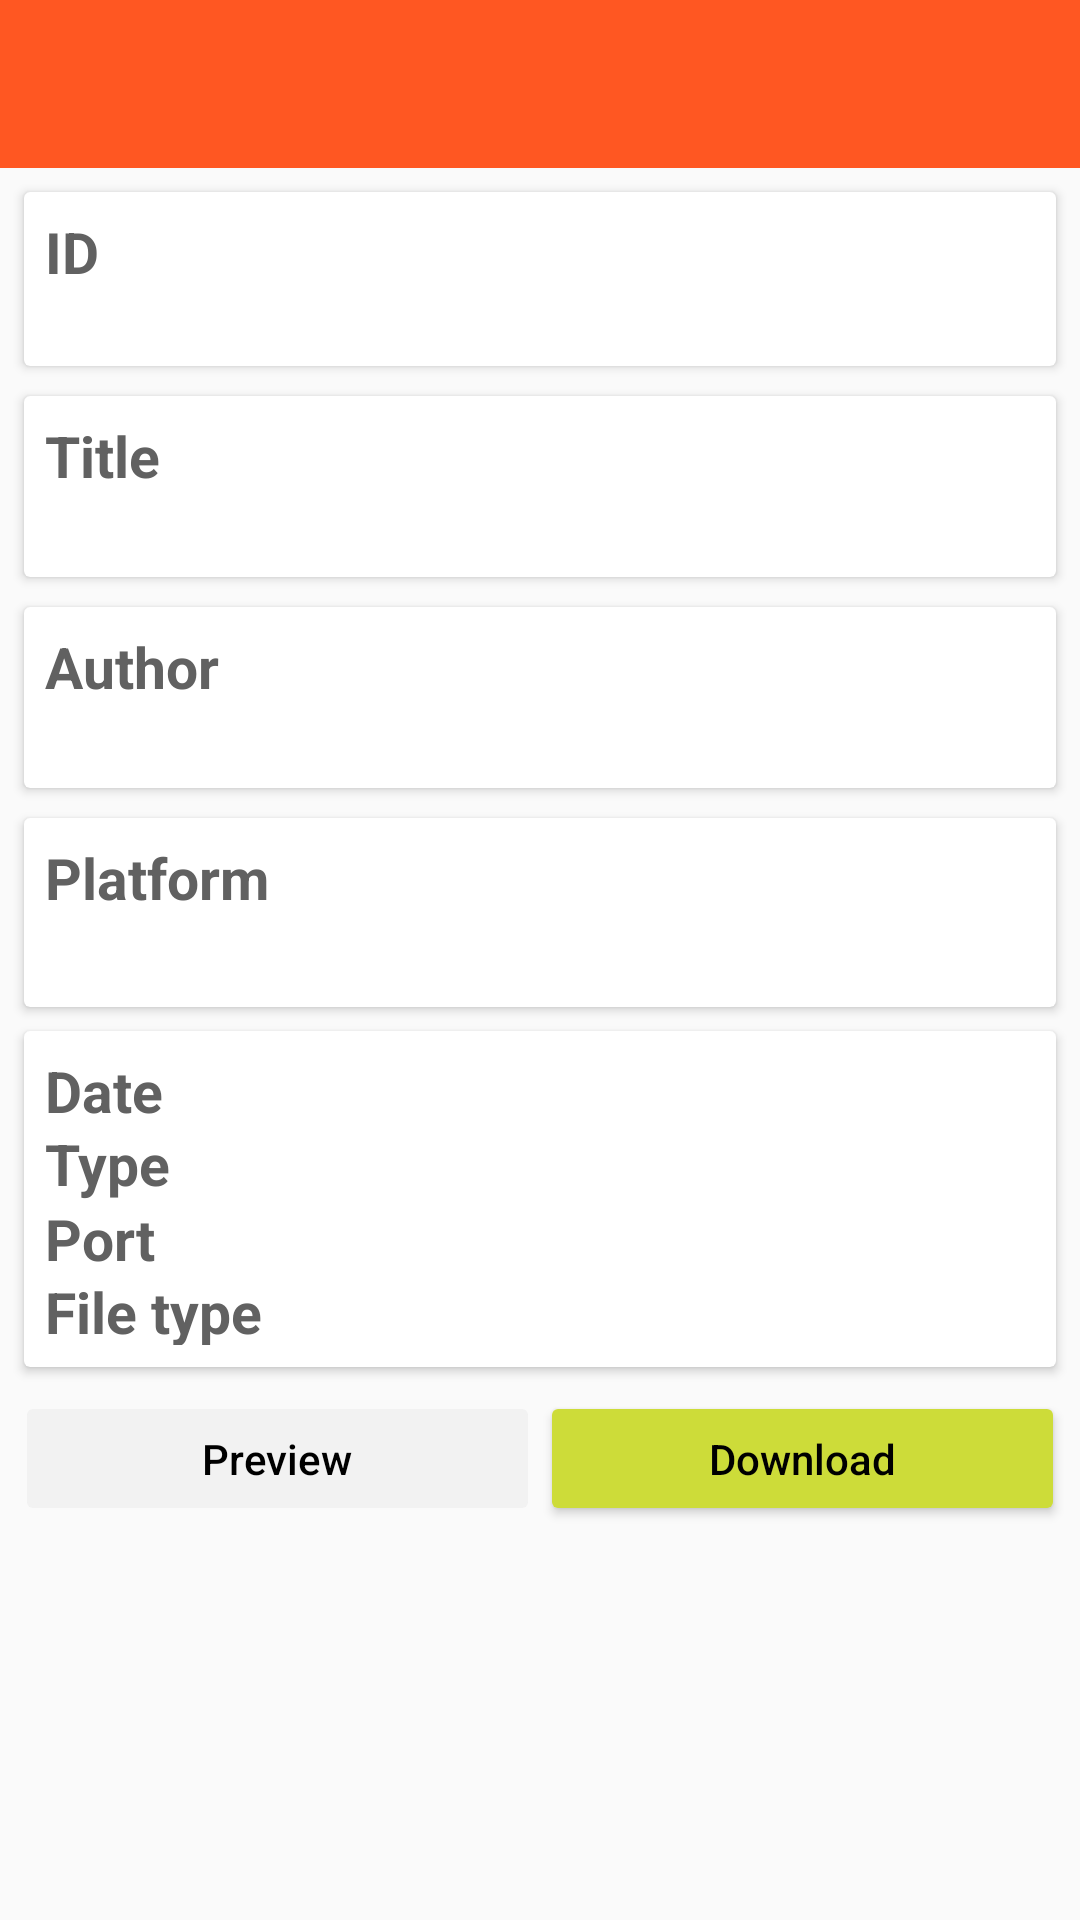

Android layout source for this screen:
<!-- AndroidManifest.xml: application theme AppTheme -->
<!-- res/layout/activity_exploit.xml -->
<?xml version="1.0" encoding="utf-8"?>
<LinearLayout
	xmlns:android="http://schemas.android.com/apk/res/android"
	xmlns:tools="http://schemas.android.com/tools"
	android:layout_width="match_parent"
	android:layout_height="match_parent"
	android:orientation="vertical">

	<include
		layout="@layout/layout_toolbar"/>

	<LinearLayout
		android:id="@+id/activity_exploit"
		android:layout_width="match_parent"
		android:layout_height="match_parent"
		android:orientation="vertical"
		tools:context="com.arterialist.searchsploit.activities.ExploitActivity">

		<android.support.v7.widget.CardView
			android:layout_width="match_parent"
			android:layout_height="wrap_content"
			android:layout_marginLeft="8dp"
			android:layout_marginRight="8dp"
			android:layout_marginTop="8dp">

			<LinearLayout
				android:layout_width="match_parent"
				android:layout_height="wrap_content"
				android:orientation="vertical"
				android:padding="7dp">

				<TextView
					android:layout_width="wrap_content"
					android:layout_height="22dp"
					android:layout_marginRight="4dp"
					android:text="@string/text.simple.id"
					android:textColor="@color/grey700"
					android:textSize="19sp"
					android:textStyle="bold"/>

				<TextView
					android:id="@+id/exploit_id"
					android:layout_width="wrap_content"
					android:layout_height="22dp"
					android:layout_marginRight="4dp"
					android:textColor="@color/grey700"
					android:textSize="18sp"
					tools:text="12345"/>

			</LinearLayout>

		</android.support.v7.widget.CardView>

		<android.support.v7.widget.CardView
			android:layout_width="match_parent"
			android:layout_height="wrap_content"
			android:layout_marginLeft="8dp"
			android:layout_marginRight="8dp"
			android:layout_marginTop="10dp">

			<LinearLayout
				android:layout_width="match_parent"
				android:layout_height="wrap_content"
				android:orientation="vertical"
				android:padding="7dp">

				<TextView
					android:layout_width="wrap_content"
					android:layout_height="22dp"
					android:layout_marginRight="4dp"
					android:text="@string/text.simple.title"
					android:textColor="@color/grey700"
					android:textSize="19sp"
					android:textStyle="bold"/>

				<TextView
					android:id="@+id/title"
					android:layout_width="wrap_content"
					android:layout_height="wrap_content"
					android:layout_marginRight="4dp"
					android:textColor="@color/grey700"
					android:textSize="18sp"
					tools:text="SquirrelMail Virtual Keyboard Plugin - 'vkeyboard.php' Cross-Site Scripting"/>

			</LinearLayout>

		</android.support.v7.widget.CardView>

		<android.support.v7.widget.CardView
			android:layout_width="match_parent"
			android:layout_height="wrap_content"
			android:layout_marginLeft="8dp"
			android:layout_marginRight="8dp"
			android:layout_marginTop="10dp">

			<LinearLayout
				android:layout_width="match_parent"
				android:layout_height="wrap_content"
				android:orientation="vertical"
				android:padding="7dp">

				<TextView
					android:layout_width="wrap_content"
					android:layout_height="22dp"
					android:layout_marginRight="4dp"
					android:text="@string/text.simple.author"
					android:textColor="@color/grey700"
					android:textSize="19sp"
					android:textStyle="bold"/>

				<TextView
					android:id="@+id/author"
					android:layout_width="wrap_content"
					android:layout_height="wrap_content"
					android:layout_marginRight="4dp"
					android:textColor="@color/grey700"
					android:textSize="18sp"
					tools:text="Moritz Naumann"/>

			</LinearLayout>

		</android.support.v7.widget.CardView>

		<android.support.v7.widget.CardView
			android:layout_width="match_parent"
			android:layout_height="wrap_content"
			android:layout_marginLeft="8dp"
			android:layout_marginRight="8dp"
			android:layout_marginTop="10dp">

			<LinearLayout
				android:layout_width="match_parent"
				android:layout_height="wrap_content"
				android:orientation="horizontal"
				android:padding="7dp">

				<ImageView
					android:id="@+id/platform_logo"
					android:layout_width="48dp"
					android:layout_height="match_parent"
					android:layout_marginRight="5dp"
					android:visibility="gone"
					tools:src="@drawable/aix"/>

				<LinearLayout
					android:layout_width="match_parent"
					android:layout_height="wrap_content"
					android:layout_marginBottom="5dp"
					android:orientation="vertical">

					<TextView
						android:layout_width="wrap_content"
						android:layout_height="22dp"
						android:layout_marginRight="4dp"
						android:text="@string/text.simple.platform"
						android:textColor="@color/grey700"
						android:textSize="19sp"
						android:textStyle="bold"/>

					<TextView
						android:id="@+id/platform"
						android:layout_width="wrap_content"
						android:layout_height="22dp"
						android:layout_marginRight="4dp"
						android:textColor="@color/grey700"
						android:textSize="18sp"
						tools:text="php"/>

				</LinearLayout>

			</LinearLayout>


		</android.support.v7.widget.CardView>

		<LinearLayout
			android:layout_width="match_parent"
			android:layout_height="wrap_content"
			android:orientation="vertical">

			<android.support.v7.widget.CardView
				android:layout_width="match_parent"
				android:layout_height="wrap_content"
				android:layout_margin="8dp">

				<LinearLayout
					android:layout_width="match_parent"
					android:layout_height="wrap_content"
					android:orientation="vertical"
					android:padding="7dp">

					<LinearLayout
						android:layout_width="match_parent"
						android:layout_height="wrap_content"
						android:orientation="horizontal">

						<TextView
							android:layout_width="wrap_content"
							android:layout_height="22dp"
							android:layout_marginRight="4dp"
							android:text="@string/text.simple.date"
							android:textColor="@color/grey700"
							android:textSize="19sp"
							android:textStyle="bold"/>

						<TextView
							android:id="@+id/date"
							android:layout_width="wrap_content"
							android:layout_height="wrap_content"
							android:layout_marginRight="4dp"
							android:textColor="@color/grey700"
							android:textSize="18sp"
							tools:text="2010-10-05"/>

					</LinearLayout>

					<LinearLayout
						android:layout_width="match_parent"
						android:layout_height="wrap_content"
						android:orientation="horizontal">

						<TextView
							android:layout_width="wrap_content"
							android:layout_height="25dp"
							android:layout_marginRight="4dp"
							android:text="@string/text.simple.type"
							android:textColor="@color/grey700"
							android:textSize="19sp"
							android:textStyle="bold"/>

						<TextView
							android:id="@+id/type"
							android:layout_width="wrap_content"
							android:layout_height="wrap_content"
							android:layout_marginRight="4dp"
							android:textColor="@color/grey700"
							android:textSize="18sp"
							tools:text="webapps"/>

					</LinearLayout>

					<LinearLayout
						android:layout_width="match_parent"
						android:layout_height="wrap_content"
						android:orientation="horizontal">

						<TextView
							android:layout_width="wrap_content"
							android:layout_height="22dp"
							android:layout_marginRight="4dp"
							android:text="@string/text.simple.port"
							android:textColor="@color/grey700"
							android:textSize="19sp"
							android:textStyle="bold"/>

						<TextView
							android:id="@+id/port"
							android:layout_width="wrap_content"
							android:layout_height="wrap_content"
							android:layout_marginRight="4dp"
							android:textColor="@color/grey700"
							android:textSize="18sp"
							tools:text="8080"/>

					</LinearLayout>

					<LinearLayout
						android:layout_width="match_parent"
						android:layout_height="wrap_content"
						android:orientation="horizontal">

						<TextView
							android:layout_width="wrap_content"
							android:layout_height="24dp"
							android:layout_marginRight="4dp"
							android:text="@string/text.normal.file_type"
							android:textColor="@color/grey700"
							android:textSize="19sp"
							android:textStyle="bold"/>

						<TextView
							android:id="@+id/file_type"
							android:layout_width="wrap_content"
							android:layout_height="wrap_content"
							android:layout_marginRight="4dp"
							android:textColor="@color/grey700"
							android:textSize="18sp"
							tools:text="py"/>

						<ImageView
							android:id="@+id/file_type_image"
							android:layout_width="25dp"
							android:layout_height="match_parent"
							android:scaleType="centerInside"
							tools:src="@drawable/py"/>

					</LinearLayout>

				</LinearLayout>

			</android.support.v7.widget.CardView>

		</LinearLayout>

		<LinearLayout
			android:layout_width="match_parent"
			android:layout_height="wrap_content"
			android:layout_marginLeft="5dp"
			android:layout_marginRight="5dp"
			android:orientation="horizontal"
			android:weightSum="2">

			<Button
				android:id="@+id/preview"
				style="@style/AppTheme.NormalButton"
				android:layout_width="0dp"
				android:layout_height="45dp"
				android:layout_weight="1"
				android:enabled="false"
				android:text="@string/text.simple.preview"
				android:textAllCaps="false"/>

			<RelativeLayout
				android:layout_width="0dp"
				android:layout_height="wrap_content"
				android:layout_weight="1">

				<Button
					android:id="@+id/download"
					style="@style/AppTheme.NormalButton"
					android:layout_width="match_parent"
					android:layout_height="45dp"
					android:text="@string/text.simple.download"
					android:textAllCaps="false"/>

				<ImageView
					android:layout_width="50dp"
					android:layout_height="30dp"
					android:layout_alignParentRight="true"
					android:layout_centerVertical="true"
					android:layout_marginRight="0dp"
					android:elevation="3dp"
					android:scaleType="centerInside"/>

			</RelativeLayout>

		</LinearLayout>

	</LinearLayout>

</LinearLayout>
<!-- res/layout/layout_toolbar.xml (included above) -->
<?xml version="1.0" encoding="utf-8"?>
<android.support.v7.widget.Toolbar
	android:id="@+id/toolbar"
	xmlns:android="http://schemas.android.com/apk/res/android"
	android:layout_width="match_parent"
	android:layout_height="wrap_content"
	android:background="@color/deepOrange500"/>
<!-- resources referenced by this layout -->
<resources>
  <color name="deepOrange500">#FF5722</color>
  <color name="grey700">#616161</color>
  <!-- drawable aix: png bitmap (drawable, 13899 bytes) -->
  <!-- drawable py: png bitmap (drawable, 1016 bytes) -->
  <string name="text.normal.file_type">File type</string>
  <string name="text.simple.author">Author</string>
  <string name="text.simple.date">Date</string>
  <string name="text.simple.download">Download</string>
  <string name="text.simple.id">ID</string>
  <string name="text.simple.platform">Platform</string>
  <string name="text.simple.port">Port</string>
  <string name="text.simple.preview">Preview</string>
  <string name="text.simple.title">Title</string>
  <string name="text.simple.type">Type</string>
  <style name="AppTheme.NormalButton" parent="Widget.AppCompat.Button.Colored">
  		<item name="colorButtonNormal">@color/lime500</item>
  		<item name="android:textColor">@android:color/background_dark</item>
  	</style>
  <style name="AppTheme" parent="Theme.AppCompat.Light.NoActionBar">
          
          <item name="colorPrimary">@color/deepOrange500</item>
          <item name="colorPrimaryDark">@color/deepOrange700</item>
          <item name="colorAccent">@color/lime500</item>
      </style>
  <color name="lime500">#CDDC39</color>
  <color name="deepOrange700">#E64A19</color>
</resources>
